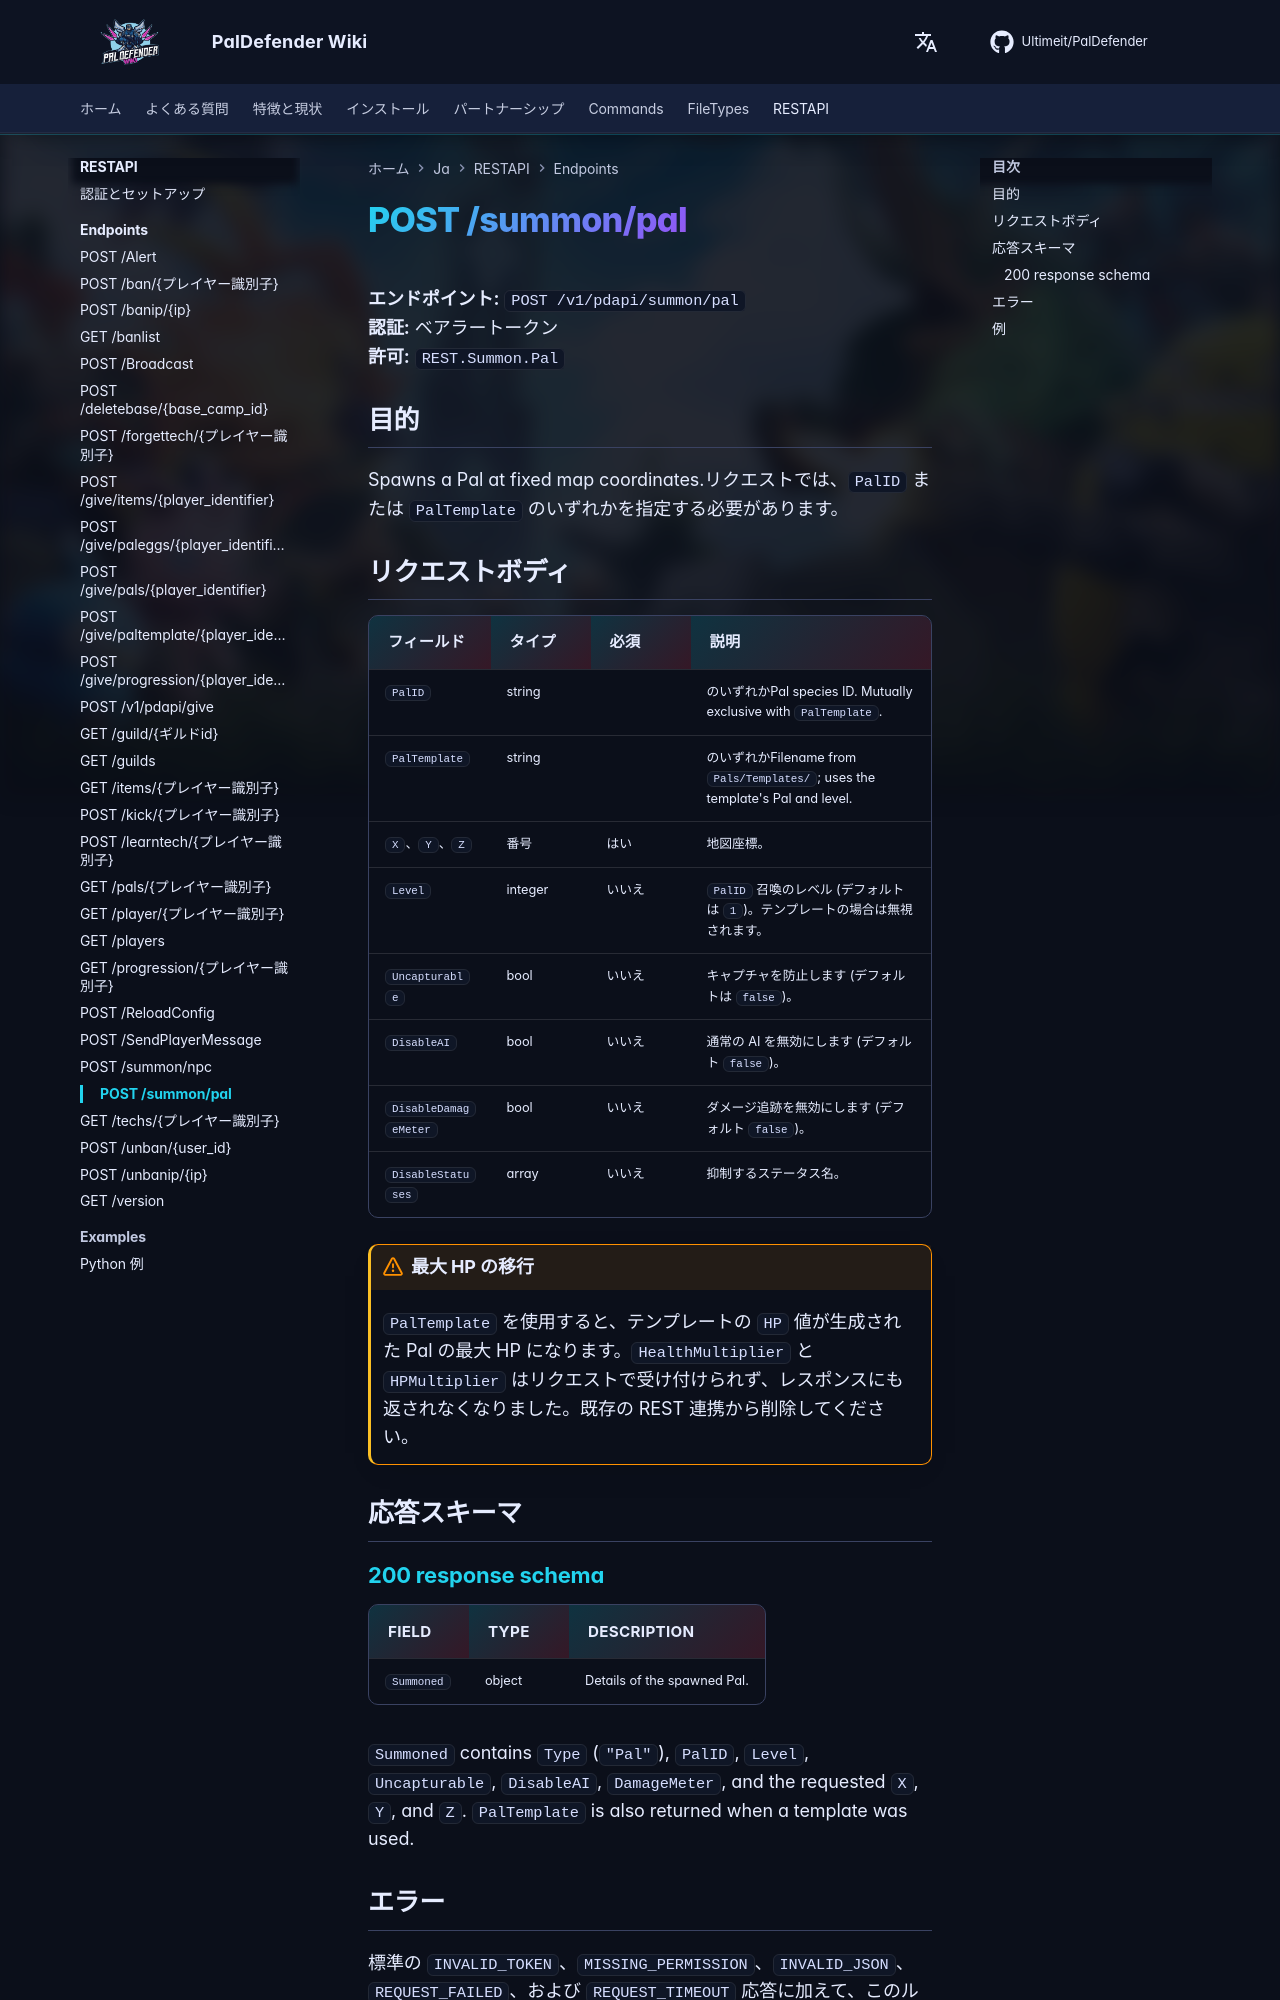

repository: Ultimeit/PalDefender · page: ja/RESTAPI/Endpoints/summon-pal/index.html · generator: mkdocs

# POST /summon/pal

**エンドポイント:** `POST /v1/pdapi/summon/pal`  
**認証:** ベアラートークン  
**許可:** `REST.Summon.Pal`

## 目的

Spawns a Pal at fixed map coordinates.リクエストでは、`PalID` または `PalTemplate` のいずれかを指定する必要があります。

## リクエストボディ

|フィールド |タイプ |必須 |説明 |
| --- | --- | --- | --- |
| `PalID` | string | |のいずれかPal species ID. Mutually exclusive with `PalTemplate`. |
| `PalTemplate` | string | |のいずれかFilename from `Pals/Templates/`; uses the template's Pal and level. |
| `X`、`Y`、`Z` |番号 |はい |地図座標。 |
| `Level` | integer |いいえ | `PalID` 召喚のレベル (デフォルトは `1`)。テンプレートの場合は無視されます。 |
| `Uncapturable` | bool |いいえ |キャプチャを防止します (デフォルトは `false`)。 |
| `DisableAI` | bool |いいえ |通常の AI を無効にします (デフォルト `false`)。 |
| `DisableDamageMeter` | bool |いいえ |ダメージ追跡を無効にします (デフォルト `false`)。 |
| `DisableStatuses` | array |いいえ |抑制するステータス名。 |

!!! warning "最大 HP の移行"
    `PalTemplate` を使用すると、テンプレートの `HP` 値が生成された Pal の最大 HP になります。`HealthMultiplier` と `HPMultiplier` はリクエストで受け付けられず、レスポンスにも返されなくなりました。既存の REST 連携から削除してください。

## 応答スキーマ

--8<-- "_snippets/restapi/schemas/summon-pal.md"
